Run: headless pygame with SDL's dummy video driver; simulated clock (each Clock.tick advances the game by its frame time, no real sleeping); random seed 0; keys injected as events and as key.get_pressed() state; no mouse input.
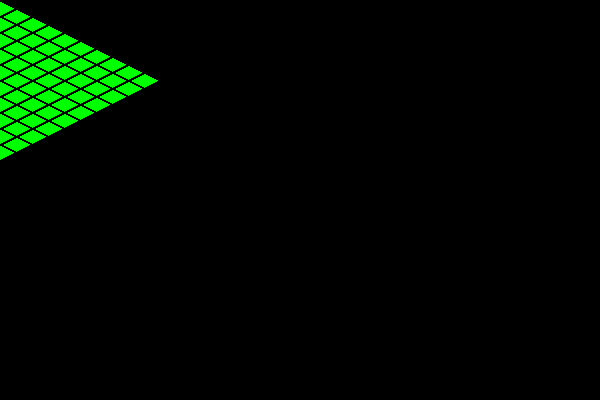
Frame 1 of 4 · flips 1–60 · no input
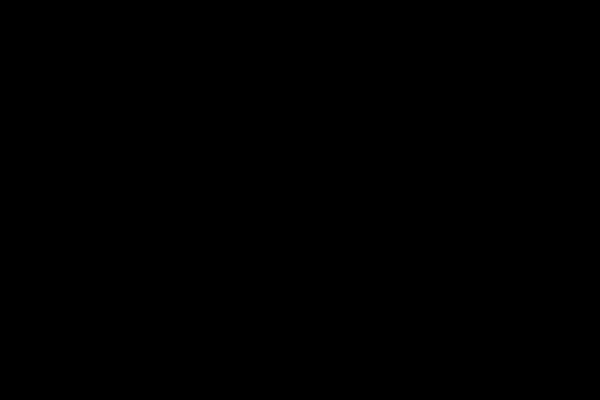
Frame 2 of 4 · flips 61–180 · tapped SPACE, RETURN · held RIGHT (→), D
Frame 3 of 4 · flips 181–300 · held DOWN (↓), S · screen unchanged from frame 2, image omitted
Frame 4 of 4 · flips 301–420 · held LEFT (←), A, UP (↑), W · screen same as frame 1, image omitted

The pygame program that drew these frames:

##########################################
# A pair of functions to convert the memory representation
# to an isometrically drawn representation.
#
##########################################

GRID_WIDTH, GRID_HEIGHT = 32, 16
X_RES, Y_RES = 600, 400 #size of the screen.
SCROLL_SPEED = 2

import pygame
pygame.init()
window = pygame.display.set_mode ((X_RES, Y_RES))

screen_x, screen_y = 0, 0 #coordinates of the top left corner of the screen.

def to_cartesian (grid_x, grid_y):
    """Convert map coordinates to onscreen coordinates,
    i.e. where on the screen it should be drawn."""
    return (grid_x - grid_y) * GRID_WIDTH / 2 - screen_x, (grid_x + grid_y) * GRID_HEIGHT / 2 - screen_y

def to_grid (cart_x, cart_y):
    """Convert onscreen coordinates to map coordinates"""
    return (cart_x + cart_y + screen_x) / GRID_WIDTH, (cart_y - cart_x + screen_y) / GRID_HEIGHT

if __name__ == '__main__':
    grid = [[0 for y in range (10)] for x in range (20)]

    main_surface = pygame.Surface ((X_RES, Y_RES))

    while (True):
        for e in pygame.event.get():
            if e.type == pygame.QUIT:
                exit()
            elif e.type == pygame.KEYDOWN:
                #handle events that trigger once when the key is pressed and aren't affected by holding the key.
                if e.key == pygame.K_SPACE:
                    screen_x, screen_y = 0, 0
            else:
                pass
        keys = pygame.key.get_pressed()
        if keys [pygame.K_LEFT]:
            screen_x -= SCROLL_SPEED
        if keys [pygame.K_RIGHT]:
            screen_x += SCROLL_SPEED
        if keys [pygame.K_UP]:
            screen_y -= SCROLL_SPEED
        if keys [pygame.K_DOWN]:
            screen_y += SCROLL_SPEED


        for y, row in enumerate (grid):
            for x, cell in enumerate (row):
                pygame.draw.polygon (main_surface, 0x00FF00, tuple (to_cartesian (*points) for points in ((x, y), (x + 1, y), (x + 1, y + 1), (x, y + 1))))
                pygame.draw.polygon (main_surface, 0x000000, tuple (to_cartesian (*points) for points in ((x, y), (x + 1, y), (x + 1, y + 1), (x, y + 1))), 2)

        window.blit(main_surface, (0, 0))
        pygame.display.flip()
